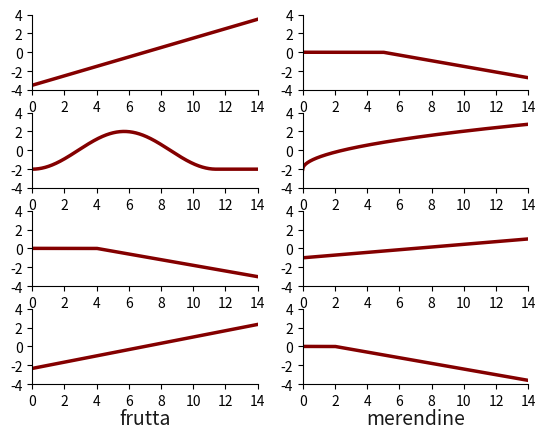

Write the Python code that produced this figure.
#!/usr/bin/env python3
import numpy as np
import pandas as pd
import matplotlib.pyplot as plt
import seaborn as sns


def p_verdura(n):
    p = (n - 7)*0.5
    return p


def p_carne(n):
    p = min((n-5)*(-0.3), 0)
    return p


def p_pesce(n):
    if n > 11.5:
        p = -2
    else:
        p = - 2*np.cos(0.55*n)
    return p


def p_legumi(n):
    p = 0.9*np.sqrt(n*2) - 2
    return p


def p_formaggi(n):
    p = min(0, (n-4)*(-0.3))
    return p


def p_uova(n):
    p = min(0, (n-7)*(-0.45))
    return p


def p_carboidrati(n):
    p = (n-7)*(1/7)
    return p


def p_frutta(n):
    p = (n-7)*(1/3)
    return p


def p_merendine(n):
    p = min(0, (n-2)*(-0.30))
    return p


def create_dataset():
    df = pd.DataFrame()
    for fun in fun_list:
        y = []
        for n in range(1401):
            y.append(fun(n*0.01))

        df[fun.__name__] = y

    df['x'] = [i*0.01 for i in range(1401)]

    return df


def plot(df, ax, func_name):
    ax.set_xlabel(func_name[2:], labelpad=0.1, alpha=0.9, fontsize=14)

    ax.spines["top"].set_visible(False)
    ax.spines["right"].set_visible(False)
    ax.set_xlim(0, 14)
    ax.set_ylim(-4, 4)

    ax.get_xaxis().tick_bottom()
    ax.get_yaxis().tick_left()
    ax.set_xticks(range(0, 15, 2))
    ax.set_yticks(range(-4, 5, 2))

    ax.plot(df['x'],
            df[func_name],
            sns.xkcd_rgb["dark red"],
            lw=2.5)


def plot_all():
    df = create_dataset()

    fig, axs = plt.subplots(4, 2)
    plt.subplots_adjust(hspace=0.300)
    coords = []
    for i in range(8):
        x = i % 2
        if x == 0:
            y = i//2
        coords.append((y, x))
    for n, i in enumerate(fun_list):

        plot(df, axs[coords[n]], i.__name__)

    plt.show()


def get_p(n_verdura, n_carne, n_pesce, n_legumi,
          n_formaggi, n_carboidrati, n_frutta, n_merendine):

    n_list = [n_verdura, n_carne, n_pesce, n_legumi,
              n_formaggi, n_carboidrati, n_frutta, n_merendine]
    total_p = 0
    for f, n in zip(fun_list, n_list):
        total_p += f(n)

    return total_p


fun_list = [p_verdura, p_carne, p_pesce, p_legumi,
            p_formaggi, p_carboidrati, p_frutta, p_merendine]

if __name__ == "__main__":
    plot_all()
